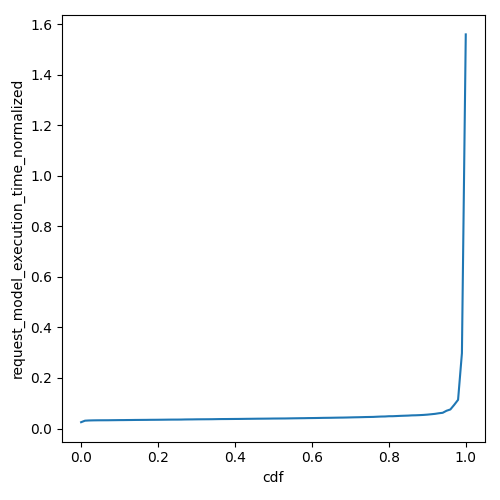

Data behind this chart, as committed beside it:
cdf, request_model_execution_time_normalized
0.0, 0.02506
0.01, 0.03101
0.02, 0.03187
0.03, 0.03226
0.04, 0.03249
0.05, 0.03263
0.06, 0.03269
0.07, 0.03275
0.08, 0.03295
0.09, 0.03312
0.1, 0.03333
0.11, 0.03339
0.12, 0.03359
0.13, 0.03372
0.14, 0.03392
0.15, 0.03404
0.16, 0.03416
0.17, 0.03425
0.18, 0.03448
0.19, 0.03456
0.2, 0.03469
0.21, 0.03484
0.22, 0.03503
0.23, 0.03522
0.24, 0.03532
0.25, 0.03535
0.26, 0.03549
0.27, 0.03586
0.28, 0.03603
0.29, 0.03615
0.3, 0.03638
0.31, 0.0365
0.32, 0.03661
0.33, 0.03671
0.34, 0.03684
0.35, 0.0371
0.36, 0.03737
0.37, 0.03749
0.38, 0.03758
0.39, 0.03772
0.4, 0.03785
0.41, 0.03796
0.42, 0.03814
0.43, 0.03837
0.44, 0.03851
0.45, 0.03869
0.46, 0.03889
0.47, 0.03899
0.48, 0.03914
0.49, 0.0393
0.5, 0.03953
0.51, 0.03963
0.52, 0.03973
0.53, 0.03982
0.54, 0.04008
0.55, 0.04035
0.56, 0.04057
0.57, 0.04079
0.58, 0.04094
0.59, 0.04128
... 41 more rows
